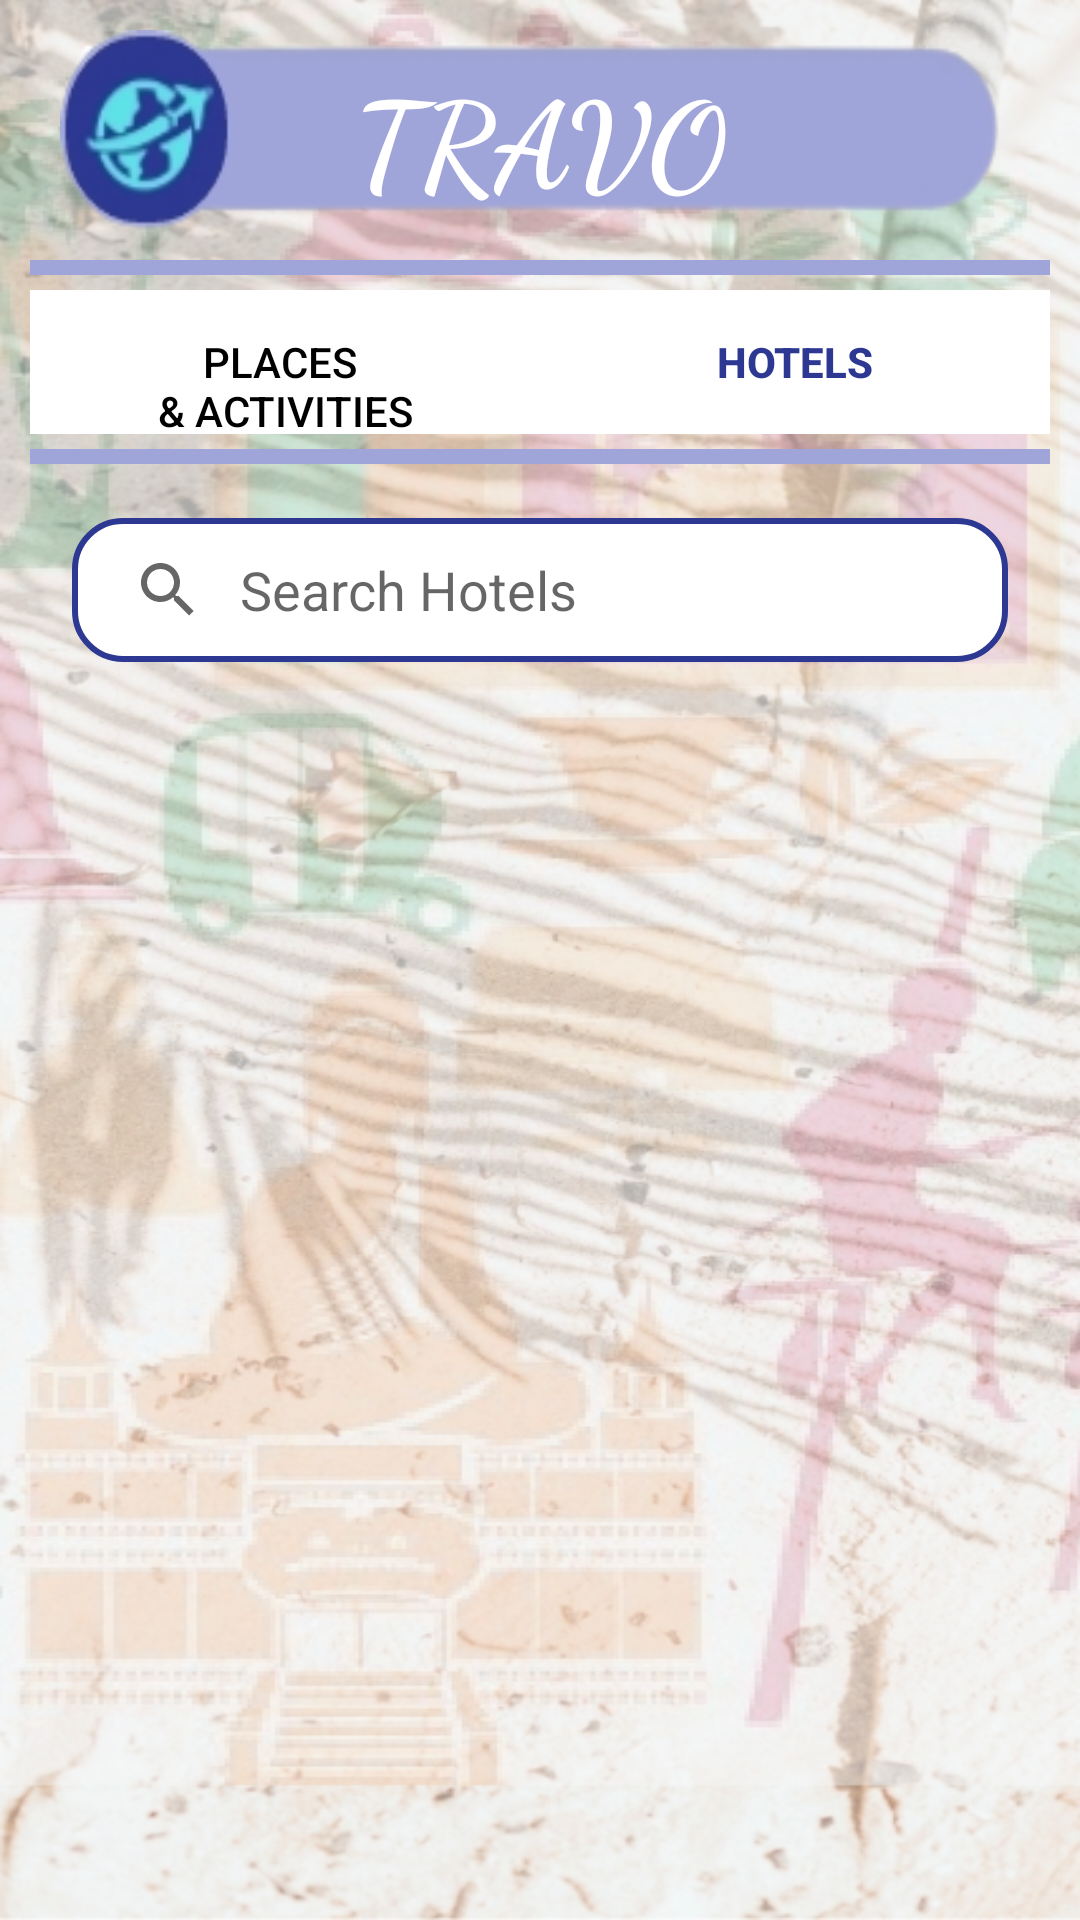

Layout XML and referenced resources for this Android screen:
<!-- AndroidManifest.xml: application theme Theme.Travo -->
<!-- res/layout/fragment_all_hotel.xml -->
<?xml version="1.0" encoding="utf-8"?>
<LinearLayout xmlns:android="http://schemas.android.com/apk/res/android"
    xmlns:app="http://schemas.android.com/apk/res-auto"
    xmlns:tools="http://schemas.android.com/tools"
    android:layout_width="match_parent"
    android:layout_height="match_parent"
    android:orientation="vertical"
    tools:context=".MainActivity"
    android:background="@drawable/main_back">

    <TextView
        android:layout_width="match_parent"
        android:layout_height="wrap_content"
        android:padding="8dp"
        android:layout_marginHorizontal="20dp"
        android:background="@drawable/logo"
        android:fontFamily="cursive"
        android:textStyle="bold"
        android:layout_marginTop="10dp"
        android:gravity="center_horizontal"
        android:text="@string/travo"
        android:textColor="@color/white"
        android:textSize="40sp" />

    <View
        android:layout_width="match_parent"
        android:layout_height="5dp"
        android:layout_marginTop="5dp"
        android:layout_marginHorizontal="10dp"
        android:layout_marginBottom="5dp"
        android:background="@color/second"/>

    <LinearLayout
        android:layout_width="match_parent"
        android:layout_height="wrap_content"
        android:layout_marginHorizontal="10dp"
        android:background="@color/white">


        <Button
            android:id="@+id/btnPlace"
            android:layout_width="wrap_content"
            android:layout_height="wrap_content"
            android:layout_weight="1"
            android:textColor="@color/black"
            android:text="@string/places_n_amp_activities"
            android:background="@color/transparent"/>


        <Button
            android:id="@+id/btnHotel"
            android:layout_width="wrap_content"
            android:layout_height="wrap_content"
            android:layout_weight="1"
            android:text="@string/hotels"
            android:textStyle="bold"
            android:textColor="@color/main"
            android:background="@color/transparent"/>

    </LinearLayout>
    <View
        android:layout_width="match_parent"
        android:layout_height="5dp"
        android:layout_marginTop="5dp"
        android:layout_marginHorizontal="10dp"
        android:layout_marginBottom="10dp"
        android:background="@color/second"/>

    <SearchView
        android:id="@+id/searchHotel"
        android:layout_width="match_parent"
        android:layout_height="wrap_content"
        android:layout_marginHorizontal="24dp"
        android:layout_marginBottom="16dp"
        android:queryHint="Search Hotels"
        android:iconifiedByDefault="false"
        android:layout_marginTop="8dp"
        android:queryBackground="@color/transparent"
        android:background="@drawable/search_view"
        />

    <androidx.recyclerview.widget.RecyclerView
        android:id="@+id/rvCards"
        android:layout_width="match_parent"
        android:layout_height="wrap_content"
        app:layout_constraintBottom_toBottomOf="parent"
        app:layout_constraintEnd_toEndOf="parent"
        app:layout_constraintHorizontal_bias="1.0"
        app:layout_constraintStart_toStartOf="parent"
        app:layout_constraintTop_toTopOf="parent"
        app:layout_constraintVertical_bias="0.0"
        tools:listitem="@layout/hotels_list_items" />
</LinearLayout>
<!-- res/layout/hotels_list_items.xml (included above) -->
<?xml version="1.0" encoding="utf-8"?>

<androidx.cardview.widget.CardView xmlns:tools="http://schemas.android.com/tools"
    android:layout_width="match_parent"
    android:layout_height="wrap_content"
    xmlns:app="http://schemas.android.com/apk/res-auto"
    app:cardElevation="8dp"
    android:layout_centerHorizontal="true"
    android:layout_marginHorizontal="8dp"
    app:cardCornerRadius="8dp"
    app:cardUseCompatPadding="true"
    xmlns:android="http://schemas.android.com/apk/res/android">




    <LinearLayout
        android:layout_width="match_parent"
        android:layout_height="wrap_content">


        <ImageView
            android:id="@+id/imgHotelCard"
            android:layout_width="100dp"
            android:layout_height="100dp"
            android:layout_margin="8dp"
            android:layout_marginStart="4dp"
            android:foregroundGravity="left"
            android:scaleType="centerCrop"
            app:layout_constraintBottom_toBottomOf="parent"
            app:layout_constraintStart_toStartOf="parent"
            app:layout_constraintTop_toTopOf="parent"
            app:layout_constraintVertical_bias="0.0"
            tools:srcCompat="@mipmap/launch" />
        <LinearLayout
            android:layout_width="wrap_content"
            android:layout_height="match_parent"
            android:orientation="vertical">

            <TextView
                android:id="@+id/txtHotelName"
                android:layout_width="wrap_content"
                android:layout_height="wrap_content"
                android:layout_marginStart="12dp"
                android:layout_marginTop="8dp"
                android:text="text"
                android:textColor="@color/black"
                android:textSize="20sp"
                android:textStyle="bold"
                app:layout_constraintStart_toEndOf="@+id/imgCard"
                app:layout_constraintTop_toTopOf="@+id/imgCard" />

            <TextView
                android:id="@+id/txtStar"
                android:layout_width="wrap_content"
                android:layout_height="wrap_content"
                android:layout_marginTop="4dp"
                android:text="TextView"
                android:layout_marginStart="12dp"
                android:textColor="@color/black"
                app:layout_constraintEnd_toEndOf="@+id/txtHeading"
                app:layout_constraintHorizontal_bias="0.0"
                app:layout_constraintStart_toStartOf="@+id/txtHeading"
                app:layout_constraintTop_toBottomOf="@+id/txtHeading" />

            <TextView
                android:id="@+id/txtPrice"
                android:layout_width="wrap_content"
                android:layout_height="wrap_content"
                android:layout_marginTop="4dp"
                android:textColor="@color/black"
                android:text="TextView"
                android:layout_marginStart="12dp"/>



        </LinearLayout>


    </LinearLayout>

</androidx.cardview.widget.CardView>
<!-- resources referenced by this layout -->
<resources>
  <color name="black">#FF000000</color>
  <color name="main">#2c3892</color>
  <color name="second">#9fa5d9</color>
  <color name="transparent">#0000ffff</color>
  
      //added
  <color name="white">#FFFFFFFF</color>
  <!-- drawable logo: png bitmap (drawable, 11704 bytes) -->
  <!-- drawable main_back: png bitmap (drawable, 677311 bytes) -->
  <!-- drawable search_view (drawable) -->
  <?xml version="1.0" encoding="utf-8"?>
  
  <shape xmlns:android="http://schemas.android.com/apk/res/android" android:shape="rectangle">
  
      <corners
          android:radius="16dp" />
      <stroke
          android:color="@color/main"
          android:width="2dp"/>
      <solid
          android:color="@color/white"/>
  
  </shape>
  <!-- mipmap launch: png bitmap (mipmap-hdpi, 4946 bytes) -->
  <string name="hotels">Hotels</string>
  <string name="places_n_amp_activities">Places \n&amp; Activities</string>
  <string name="travo">TRAVO</string>
  <style name="Theme.Travo" parent="Theme.MaterialComponents.DayNight.NoActionBar">
          
          <item name="colorPrimary">@color/main</item>
          <item name="colorPrimaryVariant">@color/main</item>
          <item name="colorOnPrimary">@color/white</item>
          
          <item name="colorSecondary">@color/black</item>
          <item name="colorSecondaryVariant">@color/teal_700</item>
          <item name="colorOnSecondary">@color/black</item>
          
          <item name="android:statusBarColor" tools:targetApi="l">?attr/colorPrimaryVariant</item>
          
      </style>
  <color name="teal_700">#FF018786</color>
</resources>
